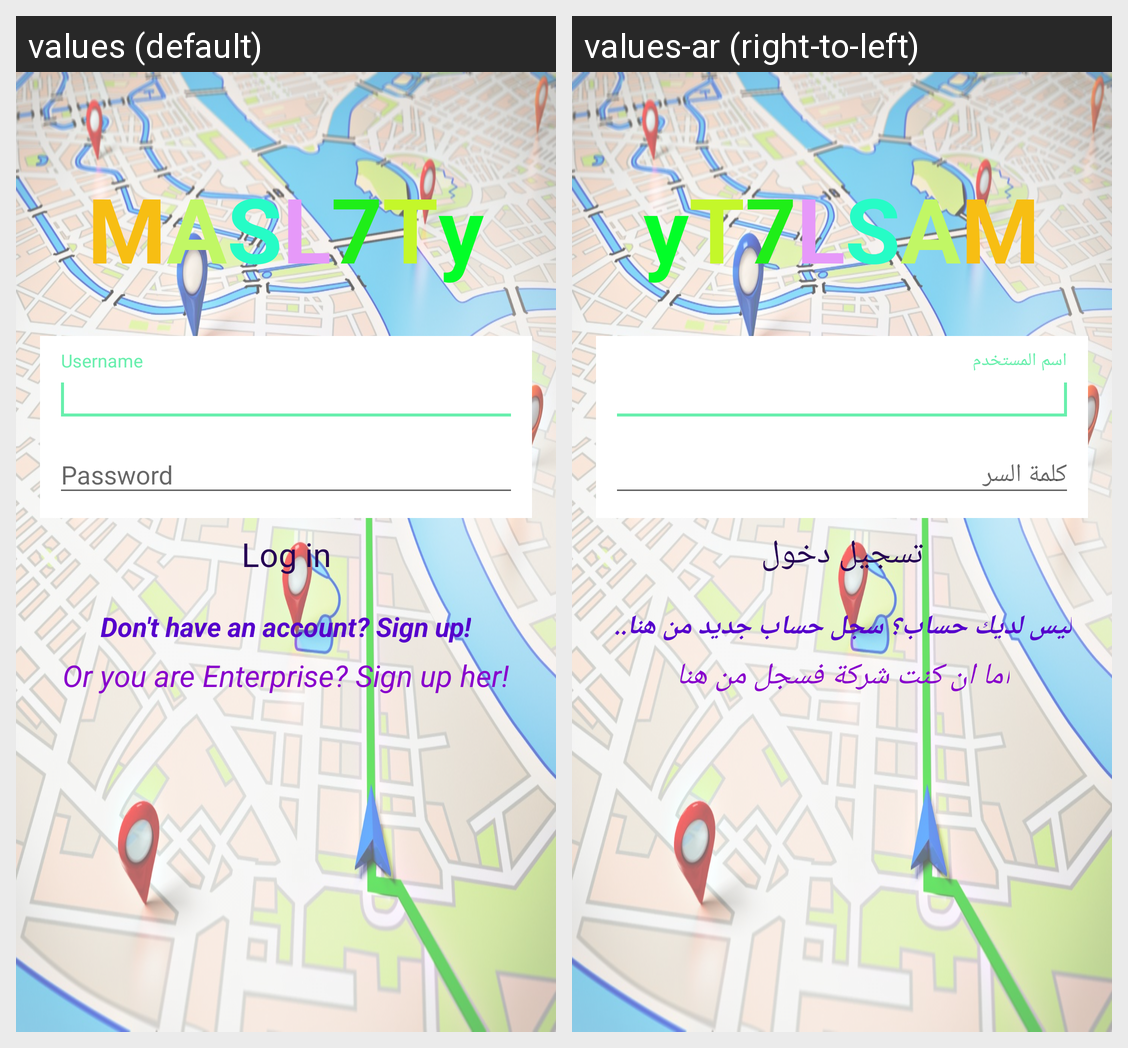

Translations of the strings shown on this Android screen, per locale in the grid:
Android screen res/layout/activity_login.xml rendered under 2 locales, left to right: values (default), values-ar (right-to-left). Device: Nexus 5 (rendered at 1080×1920; each locale shown at half size, 540×960, under a caption strip naming it); theme AppTheme.
Strings drawn on this screen, with the default value and each locale's value (text and hints the layout hard-codes, and strings that could not be matched under every locale, appear in the picture but are not listed):

m
  values: M
  values-ar: M  [not translated; the default value is used]

a
  values: A
  values-ar: A  [not translated; the default value is used]

s
  values: S
  values-ar: S  [not translated; the default value is used]

l
  values: L
  values-ar: L  [not translated; the default value is used]

_7
  values: 7
  values-ar: 7  [not translated; the default value is used]

t
  values: T
  values-ar: T  [not translated; the default value is used]

y
  values: y
  values-ar: y  [not translated; the default value is used]

signing_btn_string
  values: Log in
  values-ar: تسجيل دخول

sign_up_text
  values: Don't have an account? Sign up!
  values-ar: ليس لديك حساب؟ سجل حساب جديد من هنا..

sign_up_Enterprise
  values: Or you are Enterprise? Sign up her!
  values-ar: اما ان كنت شركة فسجل من هنا
